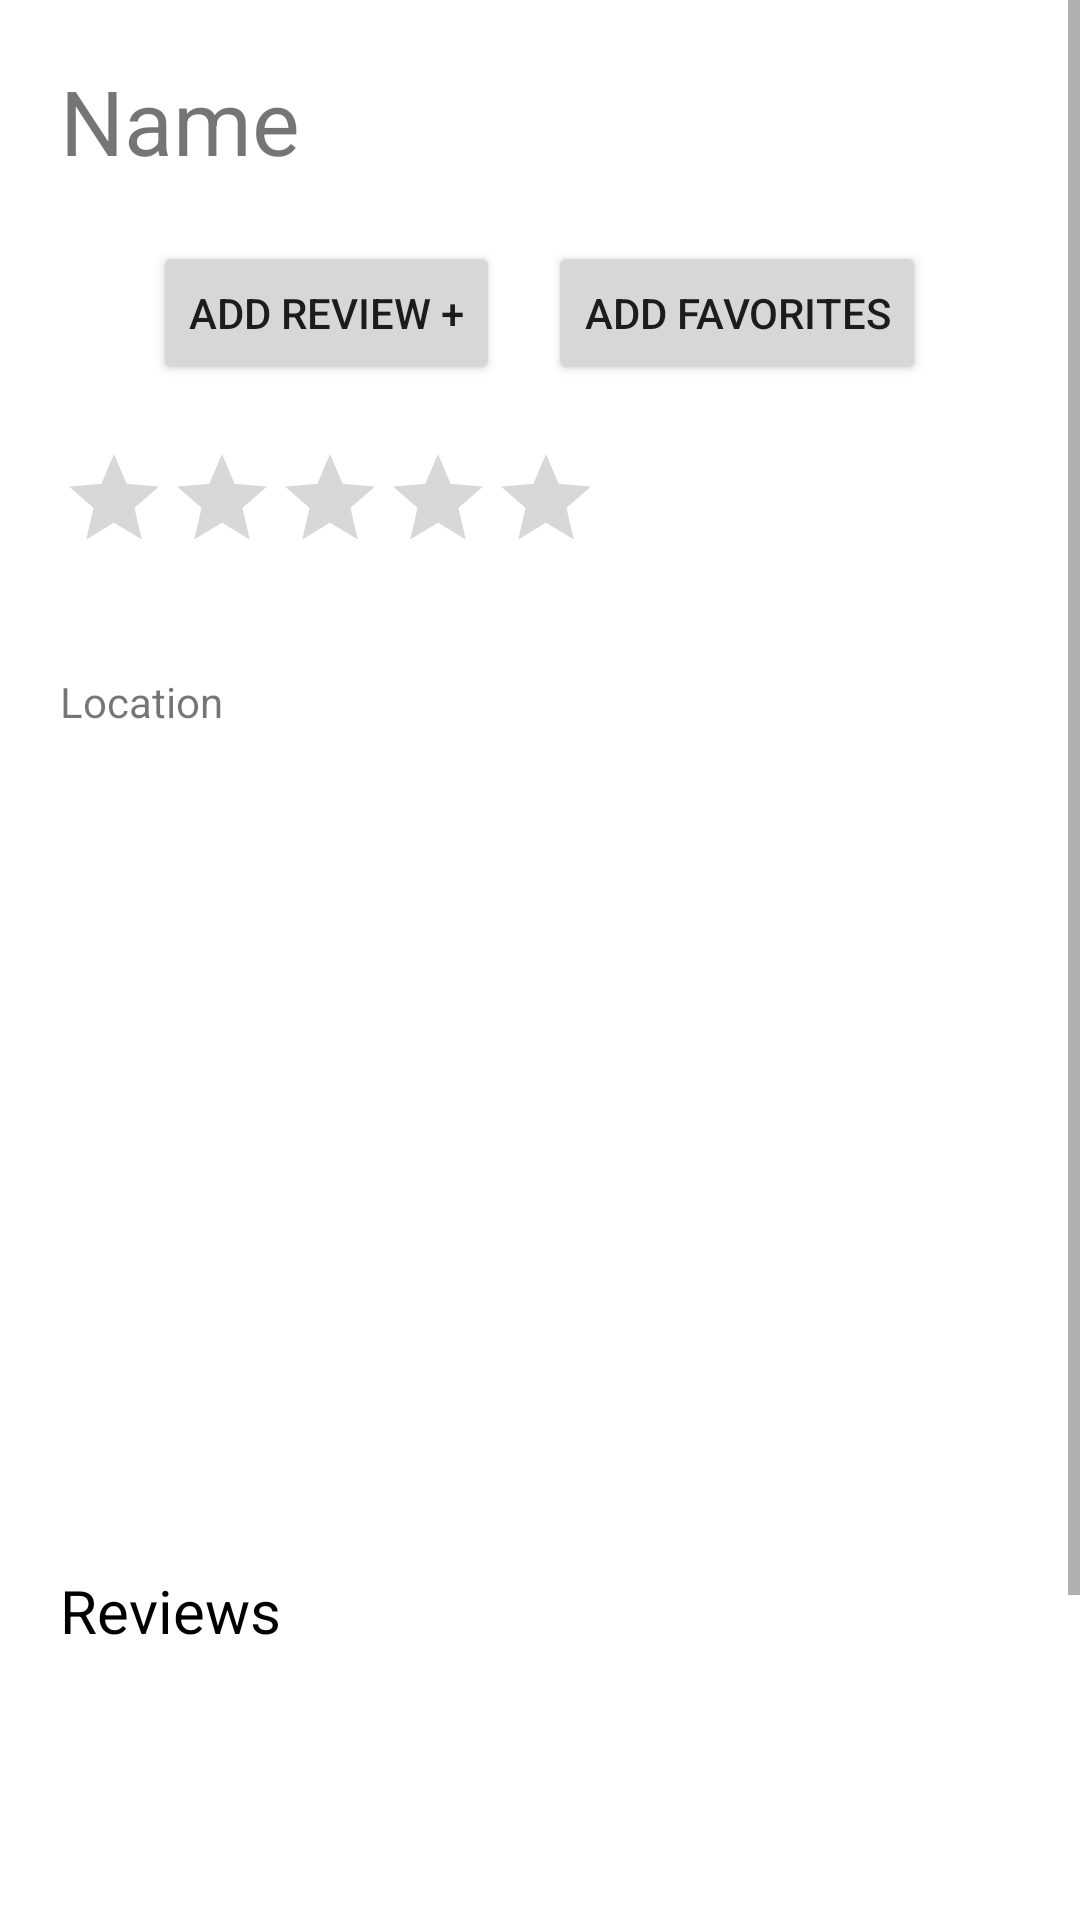

Produce the Android XML layout that renders to this screen, including the resource entries it uses.
<!-- AndroidManifest.xml: application theme Theme.RateMyStudySpace -->
<!-- res/layout/fragment_space_overview.xml -->
<?xml version="1.0" encoding="utf-8"?>
<androidx.constraintlayout.widget.ConstraintLayout xmlns:android="http://schemas.android.com/apk/res/android"
    xmlns:app="http://schemas.android.com/apk/res-auto"
    xmlns:tools="http://schemas.android.com/tools"
    android:layout_width="wrap_content"
    android:layout_height="match_parent"
    tools:context=".ui.space.SpaceFragment">

    <ScrollView
        android:layout_width="match_parent"
        android:layout_height="match_parent"
        app:layout_constraintBottom_toBottomOf="parent"
        app:layout_constraintEnd_toEndOf="parent"
        app:layout_constraintHorizontal_bias="1.0"
        app:layout_constraintStart_toStartOf="parent"
        app:layout_constraintTop_toTopOf="parent"
        app:layout_constraintVertical_bias="0.0">

        <LinearLayout
            android:layout_width="match_parent"
            android:layout_height="match_parent"
            android:layout_gravity="center_horizontal"
            android:orientation="vertical">

            <TextView
                android:id="@+id/title_space"
                android:layout_width="wrap_content"
                android:layout_height="wrap_content"
                android:layout_margin="20dp"
                android:text="Name"
                android:textSize="30sp" />

            <LinearLayout
                android:layout_width="match_parent"
                android:layout_height="wrap_content"
                android:gravity="center"
                android:orientation="horizontal">

                <Button
                    android:id="@+id/addReview"
                    android:layout_width="wrap_content"
                    android:layout_height="wrap_content"
                    android:layout_marginStart="8dp"
                    android:layout_marginEnd="8dp"
                    android:text="Add Review +" />

                <Button
                    android:id="@+id/addFavorites"
                    android:layout_width="wrap_content"
                    android:layout_height="wrap_content"
                    android:layout_marginStart="8dp"
                    android:layout_marginEnd="8dp"
                    android:text="Add Favorites" />
            </LinearLayout>

            <RatingBar
                android:id="@+id/rating_bar"
                style="?android:attr/ratingBarStyleIndicator"
                android:layout_width="wrap_content"
                android:layout_height="wrap_content"
                android:layout_margin="20dp"
                android:numStars="5"
                android:scaleX="1"
                android:scaleY="1" />

            <TextView
                android:id="@+id/location_space"
                android:layout_width="wrap_content"
                android:layout_height="wrap_content"
                android:layout_margin="20dp"
                android:text="Location" />

            <ImageView
                android:id="@+id/image_space"
                android:layout_width="346dp"
                android:layout_height="200dp"
                android:layout_margin="20dp"
                android:src="@drawable/lind_hall" />

            <TextView
                android:id="@+id/reviews_space"
                android:layout_width="wrap_content"
                android:layout_height="wrap_content"
                android:layout_margin="20dp"
                android:textSize="20sp"
                android:textColor="@color/black"
                android:text="Reviews" />

            <ListView
                android:id="@+id/review_list"
                android:layout_width="match_parent"
                android:layout_height="200dp" />

        </LinearLayout>
    </ScrollView>

</androidx.constraintlayout.widget.ConstraintLayout>
<!-- resources referenced by this layout -->
<resources>
  <style name="Theme.RateMyStudySpace" parent="Theme.MaterialComponents.DayNight.DarkActionBar">
          
          <item name="colorPrimary">@color/purple_500</item>
          <item name="colorPrimaryVariant">@color/purple_700</item>
          <item name="colorOnPrimary">@color/white</item>
          
          <item name="colorSecondary">@color/teal_200</item>
          <item name="colorSecondaryVariant">@color/teal_700</item>
          <item name="colorOnSecondary">@color/black</item>
          
          <item name="android:statusBarColor">?attr/colorPrimaryVariant</item>
          
      </style>
  <!-- not gathered from this repository: default colours our renderer supplied (Android Studio template values) -->
  <color name="purple_500">#FF6200EE</color>
  <color name="purple_700">#FF3700B3</color>
  <color name="teal_200">#FF03DAC5</color>
  <color name="teal_700">#FF018786</color>
  <color name="black">#FF000000</color>
  <color name="white">#FFFFFFFF</color>
</resources>
